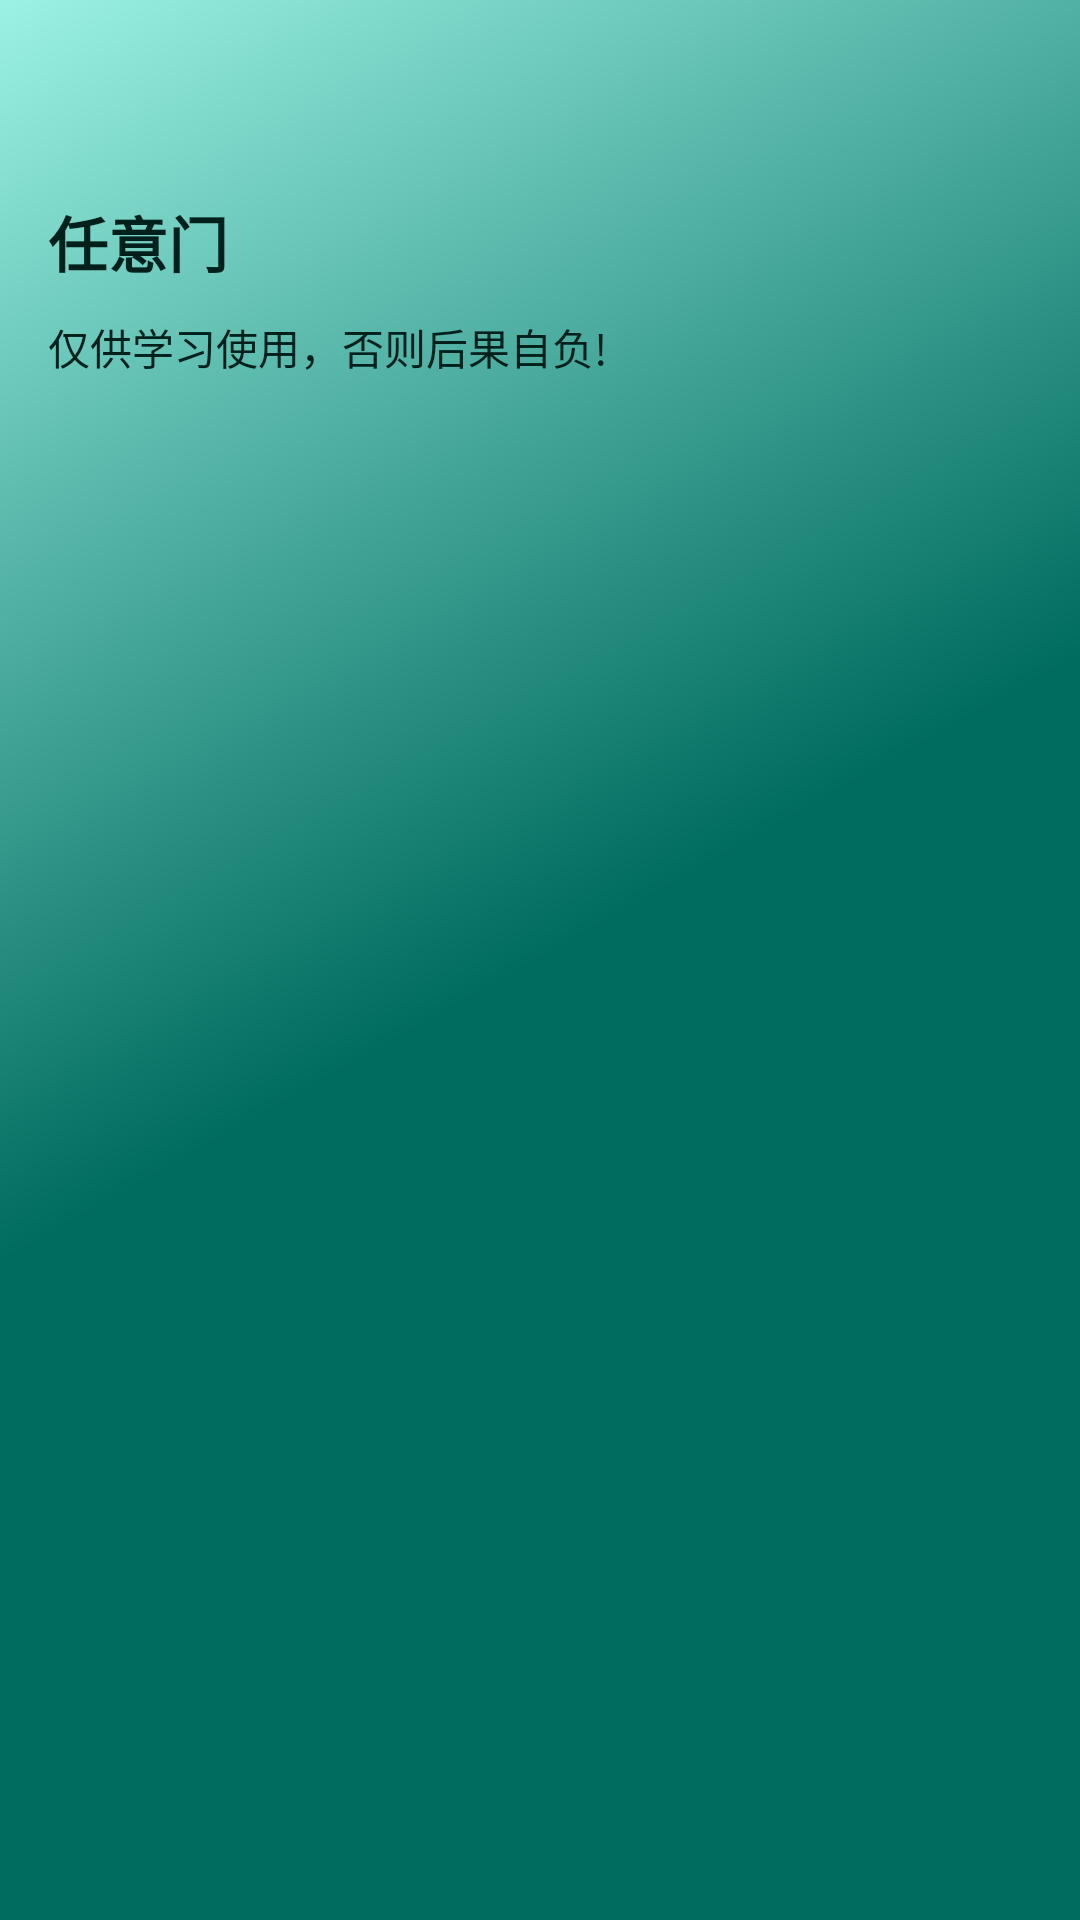

Layout XML and referenced resources for this Android screen:
<!-- AndroidManifest.xml: application theme AppTheme -->
<!-- res/layout/nav_header.xml -->
<?xml version="1.0" encoding="utf-8"?>

<LinearLayout xmlns:android="http://schemas.android.com/apk/res/android"
    xmlns:app="http://schemas.android.com/apk/res-auto"
    android:layout_width="match_parent"
    android:layout_height="@dimen/nav_header_height"
    android:background="@drawable/side_nav_bar"
    android:orientation="vertical"
    android:paddingLeft="@dimen/activity_horizontal_margin"
    android:paddingRight="@dimen/activity_horizontal_margin"
    android:paddingTop="@dimen/activity_vertical_margin">

    <ImageView
        android:id="@+id/app_icon"
        android:layout_width="wrap_content"
        android:layout_height="wrap_content"
        android:layout_marginTop="30dp"
        android:contentDescription="@null"
        app:srcCompat="@mipmap/ic_launcher_round" />

    <LinearLayout
        android:layout_width="match_parent"
        android:layout_height="wrap_content"
        android:layout_marginTop="12dp"
        android:orientation="horizontal">
        <TextView
            android:id="@+id/app_name"
            android:layout_width="wrap_content"
            android:layout_height="wrap_content"
            android:text="@string/app_name"
            android:textColor="?attr/colorOnPrimaryContainer"
            android:textSize="20sp"
            android:textStyle="bold" />
        <Space
            android:layout_width="0dp"
            android:layout_height="wrap_content"
            android:layout_weight="1" />

        <TextView
            android:id="@+id/app_version"
            android:layout_width="wrap_content"
            android:layout_height="wrap_content"
            android:text=""
            android:drawablePadding="5dip"
            android:textColor="?attr/colorOnPrimaryContainer"
            android:textSize="14sp" />
    </LinearLayout>

    <TextView
        android:id="@+id/app_tips"
        android:layout_width="match_parent"
        android:layout_height="wrap_content"
        android:layout_marginTop="10dp"
        android:layout_gravity="center_vertical"
        android:gravity="center_vertical"
        android:text="@string/nav_app_tips"
        android:textColor="?attr/colorOnPrimaryContainer"
        android:textSize="14sp"
        android:drawablePadding="5dip"
        app:drawableTint="?attr/colorOnPrimaryContainer"
        app:drawableStartCompat="@drawable/ic_msg"/>

</LinearLayout>
<!-- resources referenced by this layout -->
<resources>
  <dimen name="activity_horizontal_margin">16dp</dimen>
  <dimen name="activity_vertical_margin">24dp</dimen>
  <dimen name="nav_header_height">200dp</dimen>
  <!-- drawable side_nav_bar (drawable) -->
  <shape xmlns:android="http://schemas.android.com/apk/res/android"
      android:shape="rectangle">
      <gradient
          android:angle="135"
          android:startColor="?attr/colorPrimary"
          android:centerColor="?attr/colorPrimary"
          android:endColor="?attr/colorPrimaryContainer"
          android:type="linear" />
  </shape>
  <string name="app_name">任意门</string>
  <string name="nav_app_tips">仅供学习使用，否则后果自负!</string>
  <color name="colorPrimary">#006B5F</color>
  <color name="colorOnPrimary">#FFFFFF</color>
  <color name="colorPrimaryContainer">#9CF2E4</color>
  <color name="colorOnPrimaryContainer">#00201C</color>
  <color name="colorSecondary">#4A635F</color>
  <color name="colorOnSecondary">#FFFFFF</color>
  <color name="colorSecondaryContainer">#CCE8E2</color>
  <color name="colorOnSecondaryContainer">#06201C</color>
  <color name="colorTertiary">#48627C</color>
  <color name="colorOnTertiary">#FFFFFF</color>
  <color name="colorTertiaryContainer">#D0E4FF</color>
  <color name="colorOnTertiaryContainer">#001E32</color>
  <color name="colorError">#BA1A1A</color>
  <color name="colorOnError">#FFFFFF</color>
  <color name="colorErrorContainer">#FFDAD6</color>
  <color name="colorOnErrorContainer">#410002</color>
  <color name="colorSurface">#F5FAF7</color>
  <color name="colorOnSurface">#171D1B</color>
  <color name="colorSurfaceContainer">#E9EFEC</color>
  <color name="colorSurfaceVariant">#DBE5E1</color>
  <color name="colorOnSurfaceVariant">#3F4946</color>
  <color name="colorOutline">#6F7976</color>
  <color name="colorOutlineVariant">#BFC9C5</color>
</resources>
